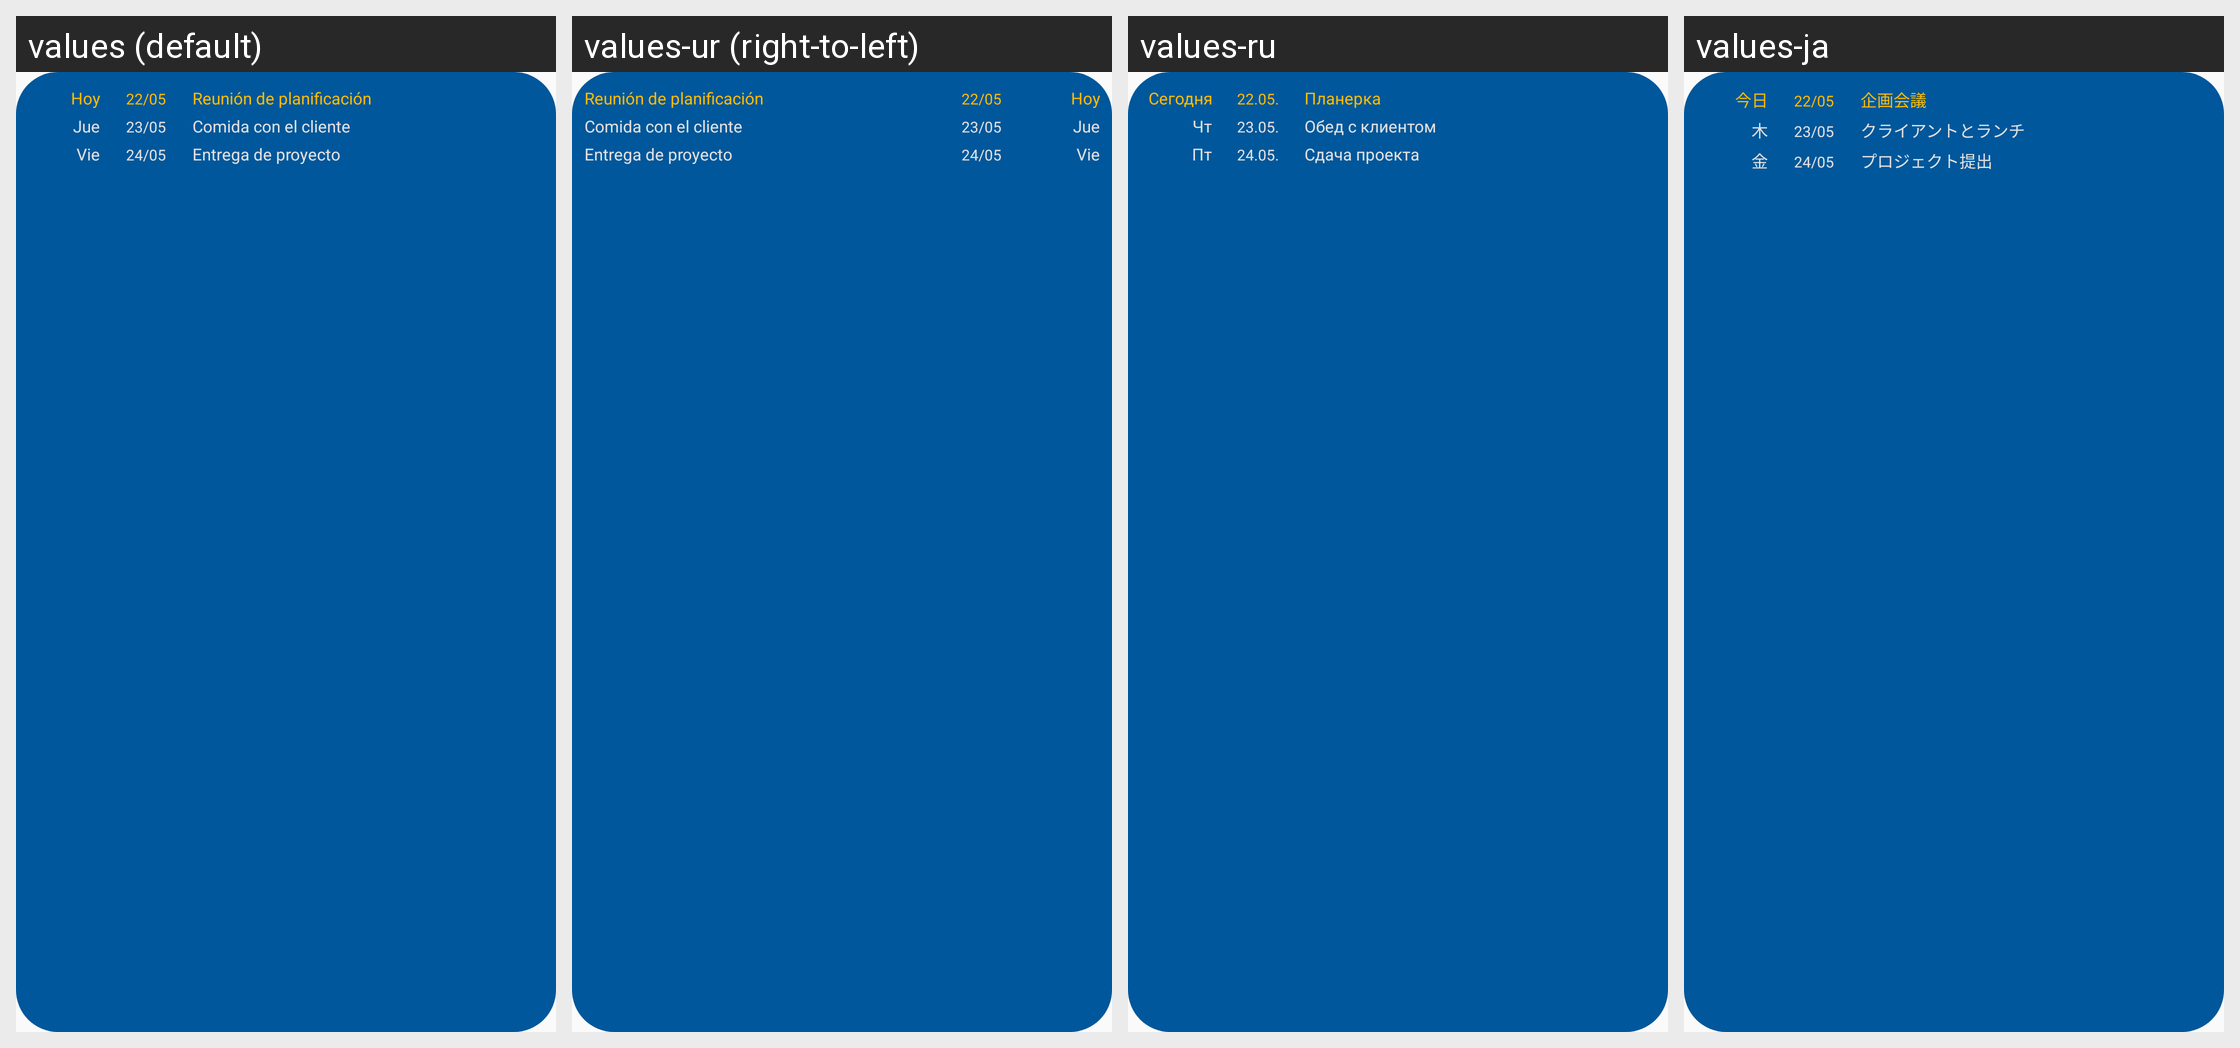

Here is an Android app screen in its default locale and in the app's own translations. Write out the translated-string differences for the strings that appear on this screen.
Android screen res/layout/widget_preview_layout.xml rendered under 4 locales, left to right: values (default), values-ur (right-to-left), values-ru, values-ja. Device: Nexus 5 (rendered at 1080×1920; each locale shown at half size, 540×960, under a caption strip naming it); theme Theme.Calendario.
Other locales in the repository, not shown: values-ar, values-bn, values-ca, values-de, values-en, values-eu, values-fr, values-gl, values-hi, values-in, values-it, values-ko, values-ms, values-nl, values-pl, values-pt, values-th, values-tr, values-vi, values-zh.
Strings drawn on this screen, with the default value and each locale's value (text and hints the layout hard-codes, and strings that could not be matched under every locale, appear in the picture but are not listed):

preview_today
  values: Hoy
  values-ur: Hoy  [not translated; the default value is used]
  values-ru: Сегодня
  values-ja: 今日

preview_date_1
  values: 22/05
  values-ur: 22/05  [not translated; the default value is used]
  values-ru: 22.05.
  values-ja: 22/05

preview_event_1
  values: Reunión de planificación
  values-ur: Reunión de planificación  [not translated; the default value is used]
  values-ru: Планерка
  values-ja: 企画会議

preview_jue
  values: Jue
  values-ur: Jue  [not translated; the default value is used]
  values-ru: Чт
  values-ja: 木

preview_date_2
  values: 23/05
  values-ur: 23/05  [not translated; the default value is used]
  values-ru: 23.05.
  values-ja: 23/05

preview_event_2
  values: Comida con el cliente
  values-ur: Comida con el cliente  [not translated; the default value is used]
  values-ru: Обед с клиентом
  values-ja: クライアントとランチ

preview_vie
  values: Vie
  values-ur: Vie  [not translated; the default value is used]
  values-ru: Пт
  values-ja: 金

preview_date_3
  values: 24/05
  values-ur: 24/05  [not translated; the default value is used]
  values-ru: 24.05.
  values-ja: 24/05

preview_event_3
  values: Entrega de proyecto
  values-ur: Entrega de proyecto  [not translated; the default value is used]
  values-ru: Сдача проекта
  values-ja: プロジェクト提出
